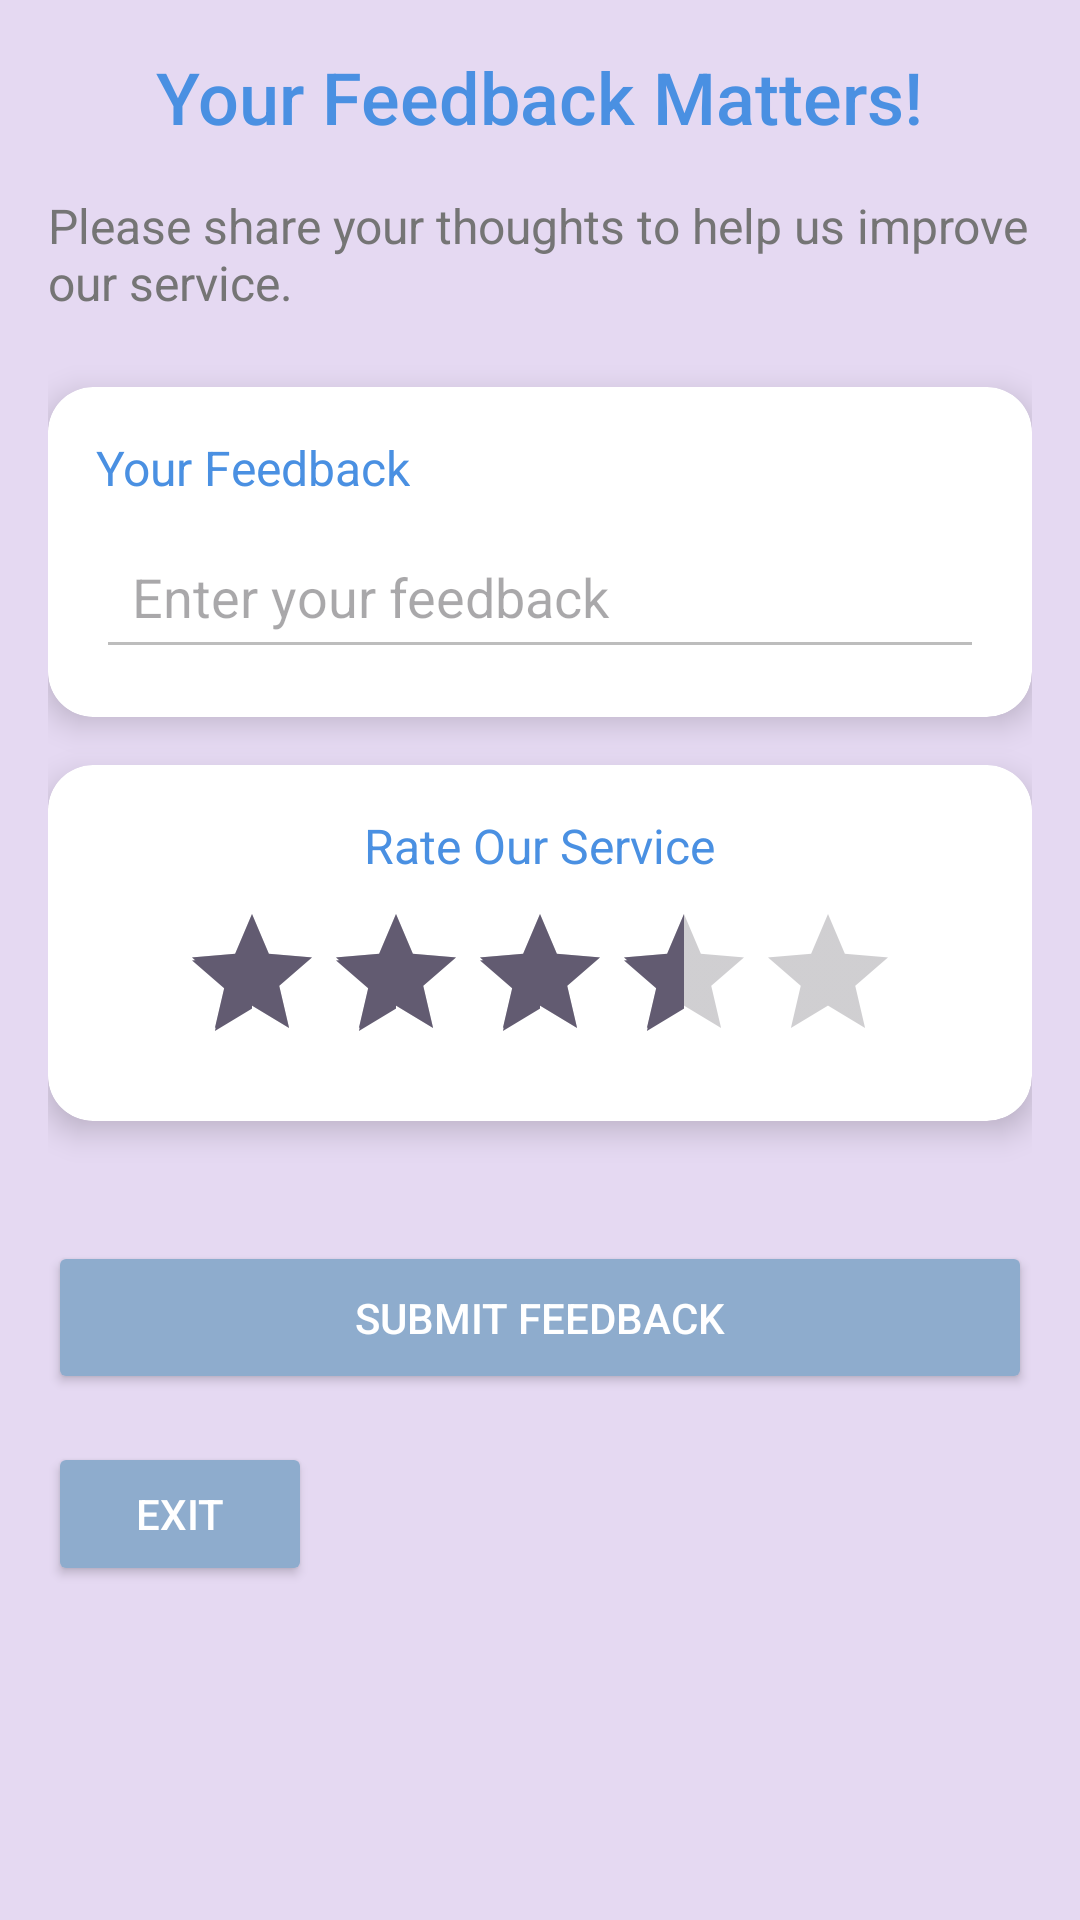

Reconstruct the res/layout file that produces this screen, plus the resources it refers to.
<!-- AndroidManifest.xml: application theme Theme.Projekakhir -->
<!-- res/layout/critic_layout.xml -->
<?xml version="1.0" encoding="utf-8"?>
<ScrollView xmlns:android="http://schemas.android.com/apk/res/android"
    android:layout_width="match_parent"
    android:layout_height="match_parent"
    xmlns:app="http://schemas.android.com/apk/res-auto"
    android:background="#E5D9F2"
    android:padding="16dp">

    <LinearLayout
        android:layout_width="match_parent"
        android:layout_height="wrap_content"
        android:orientation="vertical">

        <TextView
            android:layout_width="wrap_content"
            android:layout_height="wrap_content"
            android:text="Your Feedback Matters!"
            android:textSize="24sp"
            android:textColor="#4A90E2"
            android:fontFamily="sans-serif-medium"
            android:layout_gravity="center_horizontal"
            android:layout_marginBottom="16dp" />

        <TextView
            android:layout_width="wrap_content"
            android:layout_height="wrap_content"
            android:text="Please share your thoughts to help us improve our service."
            android:textSize="16sp"
            android:textColor="#757575"
            android:fontFamily="sans-serif"
            android:layout_gravity="center_horizontal"
            android:layout_marginBottom="24dp" />

        <androidx.cardview.widget.CardView
            android:layout_width="match_parent"
            android:layout_height="wrap_content"
            app:cardCornerRadius="15dp"
            android:background="#FFFFFF"
            app:cardElevation="6dp"
            android:layout_marginBottom="16dp">

            <LinearLayout
                android:layout_width="match_parent"
                android:layout_height="wrap_content"
                android:orientation="vertical"
                android:padding="16dp">

                <TextView
                    android:layout_width="wrap_content"
                    android:layout_height="wrap_content"
                    android:text="Your Feedback"
                    android:textColor="#4A90E2"
                    android:textSize="16sp"
                    android:layout_marginBottom="8dp" />

                <EditText
                    android:id="@+id/feedbackInput"
                    android:layout_width="match_parent"
                    android:layout_height="wrap_content"
                    android:hint="Enter your feedback"
                    android:backgroundTint="#BDBDBD"
                    android:padding="12dp" />

            </LinearLayout>
        </androidx.cardview.widget.CardView>


        <androidx.cardview.widget.CardView
            android:layout_width="match_parent"
            android:layout_height="wrap_content"
            app:cardCornerRadius="15dp"
            android:background="#FFFFFF"
            app:cardElevation="6dp"
            android:layout_marginBottom="16dp">

            <LinearLayout
                android:layout_width="match_parent"
                android:layout_height="wrap_content"
                android:orientation="vertical"
                android:padding="16dp"
                android:gravity="center_horizontal">

                <TextView
                    android:layout_width="wrap_content"
                    android:layout_height="wrap_content"
                    android:text="Rate Our Service"
                    android:textColor="#4A90E2"
                    android:textSize="16sp"
                    android:layout_marginBottom="8dp" />

                <RatingBar
                    android:id="@+id/ratingBar"
                    android:layout_width="wrap_content"
                    android:layout_height="wrap_content"
                    android:numStars="5"
                    android:stepSize="0.5"
                    android:rating="3.5"
                    android:layout_gravity="center_horizontal" />

            </LinearLayout>
        </androidx.cardview.widget.CardView>

        <Button
            android:id="@+id/submitFeedbackBtn"
            android:layout_width="match_parent"
            android:layout_height="wrap_content"
            android:layout_marginTop="24dp"
            android:layout_marginBottom="16dp"
            android:backgroundTint="#8EACCD"
            android:fontFamily="sans-serif-medium"
            android:padding="16dp"
            android:text="Submit Feedback"
            android:textColor="#FFFFFF" />

        <Button
            android:id="@+id/exitButton3"
            android:layout_width="wrap_content"
            android:layout_height="wrap_content"
            android:text="Exit"
            android:textColor="#FFFFFF"
            android:backgroundTint="#8EACCD"
            android:layout_alignParentBottom="true"
            android:layout_centerHorizontal="true"
            android:layout_marginBottom="16dp"
            android:paddingHorizontal="24dp"
            android:paddingVertical="8dp"
            android:elevation="6dp" />

    </LinearLayout>
</ScrollView>
<!-- resources referenced by this layout -->
<resources>
  <style name="Theme.Projekakhir" parent="Base.Theme.Projekakhir" />
  <style name="Base.Theme.Projekakhir" parent="Theme.Material3.DayNight.NoActionBar">
          
          
      </style>
</resources>
